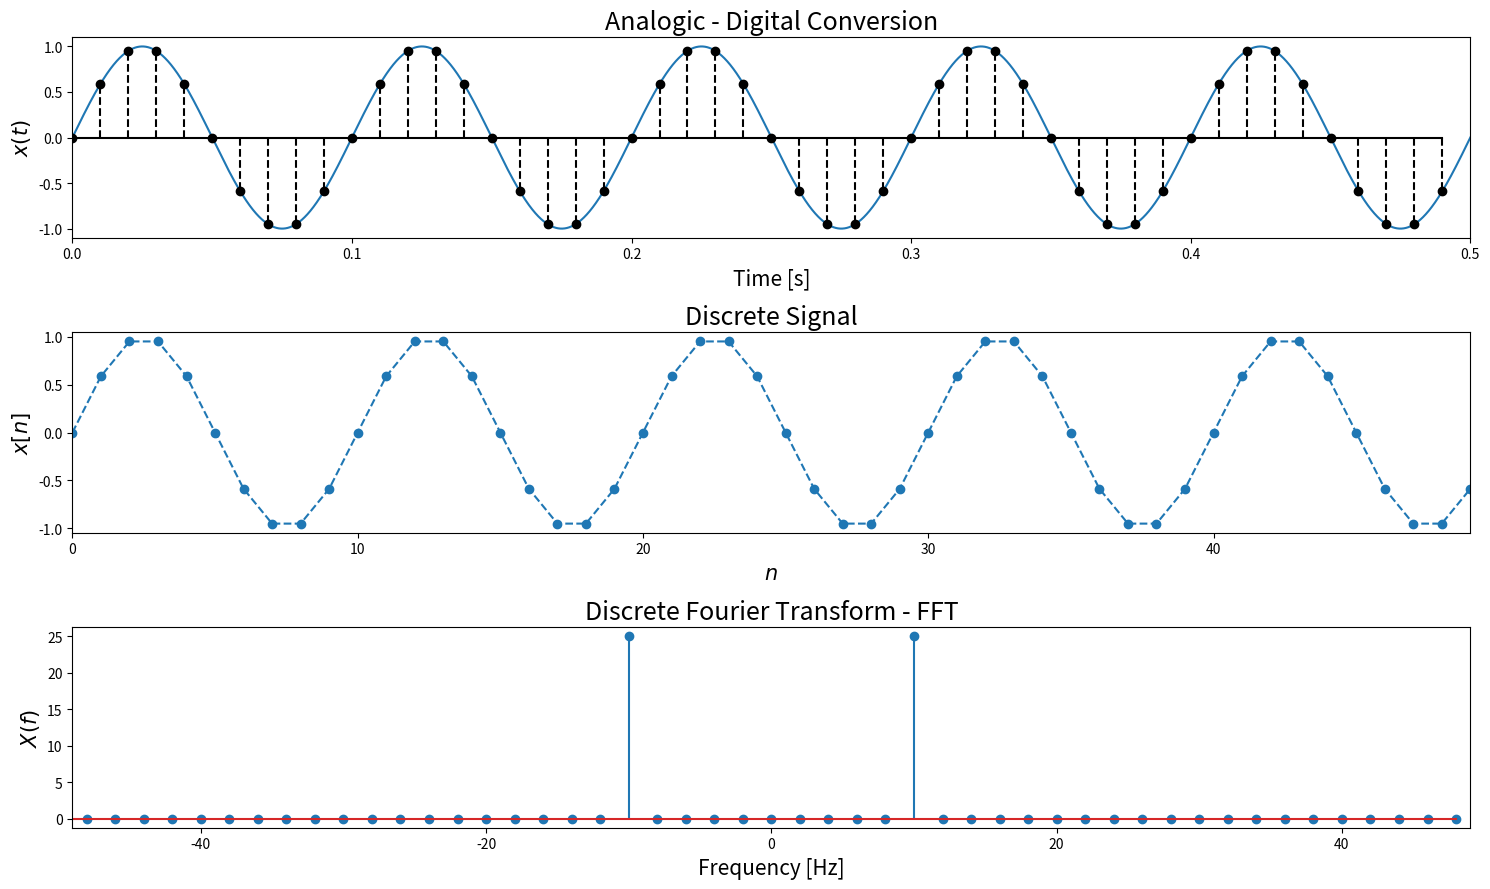

Recreate this plot in Python.
import numpy as np
import matplotlib.pyplot as plt

sine_frequencies = [10]

total_time = 0.5          # [s]
sampling_frequency = 100  # [Hz]

analogic_time = np.linspace(0, total_time, int(1e6))
analogic_sine = np.zeros_like(analogic_time)

for frequency in sine_frequencies:
    analogic_sine += np.sin(2.0 * np.pi * frequency * analogic_time)  

''' 
    Analytical representation of a digital signal

    w_s = 2 pi f_0 / f_s

    f_0 -> analogic signal frequency
    f_s -> sampling frequency
    w_s -> discrete signal angular frequency
'''

f_0 = np.lcm.reduce(sine_frequencies)  # frequencies mmc
f_s = sampling_frequency

w_s = 2.0*np.pi*f_0/f_s                # discrete angular frequency

dt = 1.0 / f_s                         # time spacing
nt = int(total_time / dt)              # total samples 

n = np.arange(nt)                      # samples array
t = n*dt                               # discrete time array

digital_sine = np.sin(w_s * n)

digital_sine_fft = np.fft.fft(digital_sine)

f = np.fft.fftfreq(nt, dt)             # frequencies array

Nyquist = 0.5*f_s                      # Max frequnecy of a spectrum

fig, ax = plt.subplots(ncols = 1, nrows = 3, figsize = (15, 9))

ax[0].plot(analogic_time, analogic_sine)
ax[0].stem(t, digital_sine, markerfmt = "k", linefmt = "k--", basefmt = "k")
ax[0].set_xlim([0, total_time])
ax[0].set_title("Analogic - Digital Conversion", fontsize = 18)
ax[0].set_xlabel("Time [s]", fontsize = 15)
ax[0].set_ylabel(r"$x(t)$", fontsize = 15)

ax[1].plot(n, digital_sine, "--o")
ax[1].set_xlim([0, nt-1])
ax[1].set_title("Discrete Signal", fontsize = 18)
ax[1].set_xlabel(r"$n$", fontsize = 15)
ax[1].set_ylabel(r"$x[n]$", fontsize = 15)

ax[2].stem(f, np.abs(digital_sine_fft))
ax[2].set_xlim([-Nyquist+1,Nyquist-1])
ax[2].set_title("Discrete Fourier Transform - FFT", fontsize = 18)
ax[2].set_xlabel("Frequency [Hz]", fontsize = 15)
ax[2].set_ylabel(r"$X(f)$", fontsize = 15)

fig.tight_layout()
plt.show()
